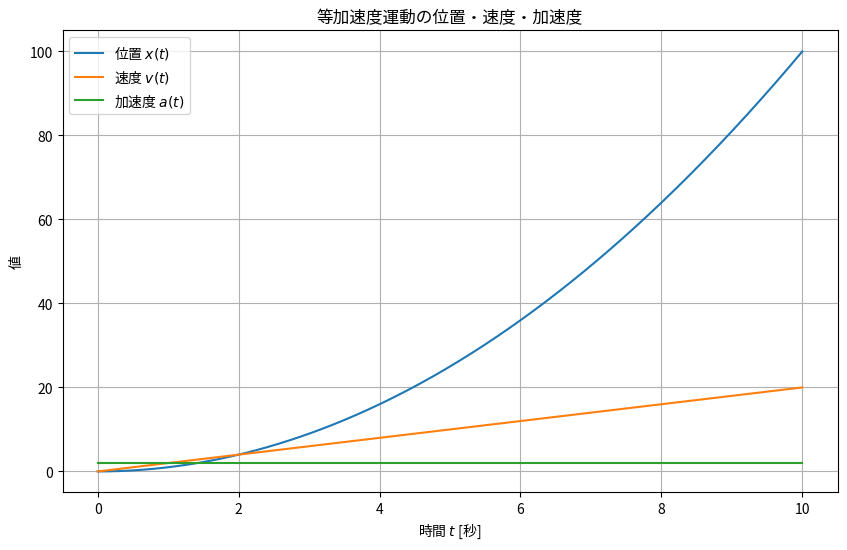

Source code (Python): (Note: this script raises an exception after producing the figure.)
import numpy as np
import matplotlib.pyplot as plt

# 時間の設定：0秒から10秒まで500点
t = np.linspace(0, 10, 500)

# 1) 等加速度運動の例
a = 2.0  # 加速度 [m/s^2]
v0 = 0.0  # 初速度 [m/s]
x0 = 0.0  # 初期位置 [m]

# 位置、速度、加速度の計算
x = x0 + v0 * t + 0.5 * a * t**2
v = v0 + a * t
acc = np.full_like(t, a)

plt.figure(figsize=(10,6))
plt.plot(t, x, label='位置 $x(t)$')
plt.plot(t, v, label='速度 $v(t)$')
plt.plot(t, acc, label='加速度 $a(t)$')
plt.title('等加速度運動の位置・速度・加速度')
plt.xlabel('時間 $t$ [秒]')
plt.ylabel('値')
plt.legend()
plt.grid(True)
plt.show()


# 2) 数値微分による速度・加速度の計算（位置データから）
dt = t[1] - t[0]

# 速度は位置の微分（前進差分）
v_num = np.gradient(x, dt)
# 加速度は速度の微分
a_num = np.gradient(v_num, dt)

plt.figure(figsize=(10,6))
plt.plot(t, a, 'k--', label='理論加速度')
plt.plot(t, a_num, 'r', label='数値微分による加速度')
plt.title('加速度の理論値と数値微分値の比較')
plt.xlabel('時間 $t$ [秒]')
plt.ylabel('加速度 [m/s^2]')
plt.legend()
plt.grid(True)
plt.show()
